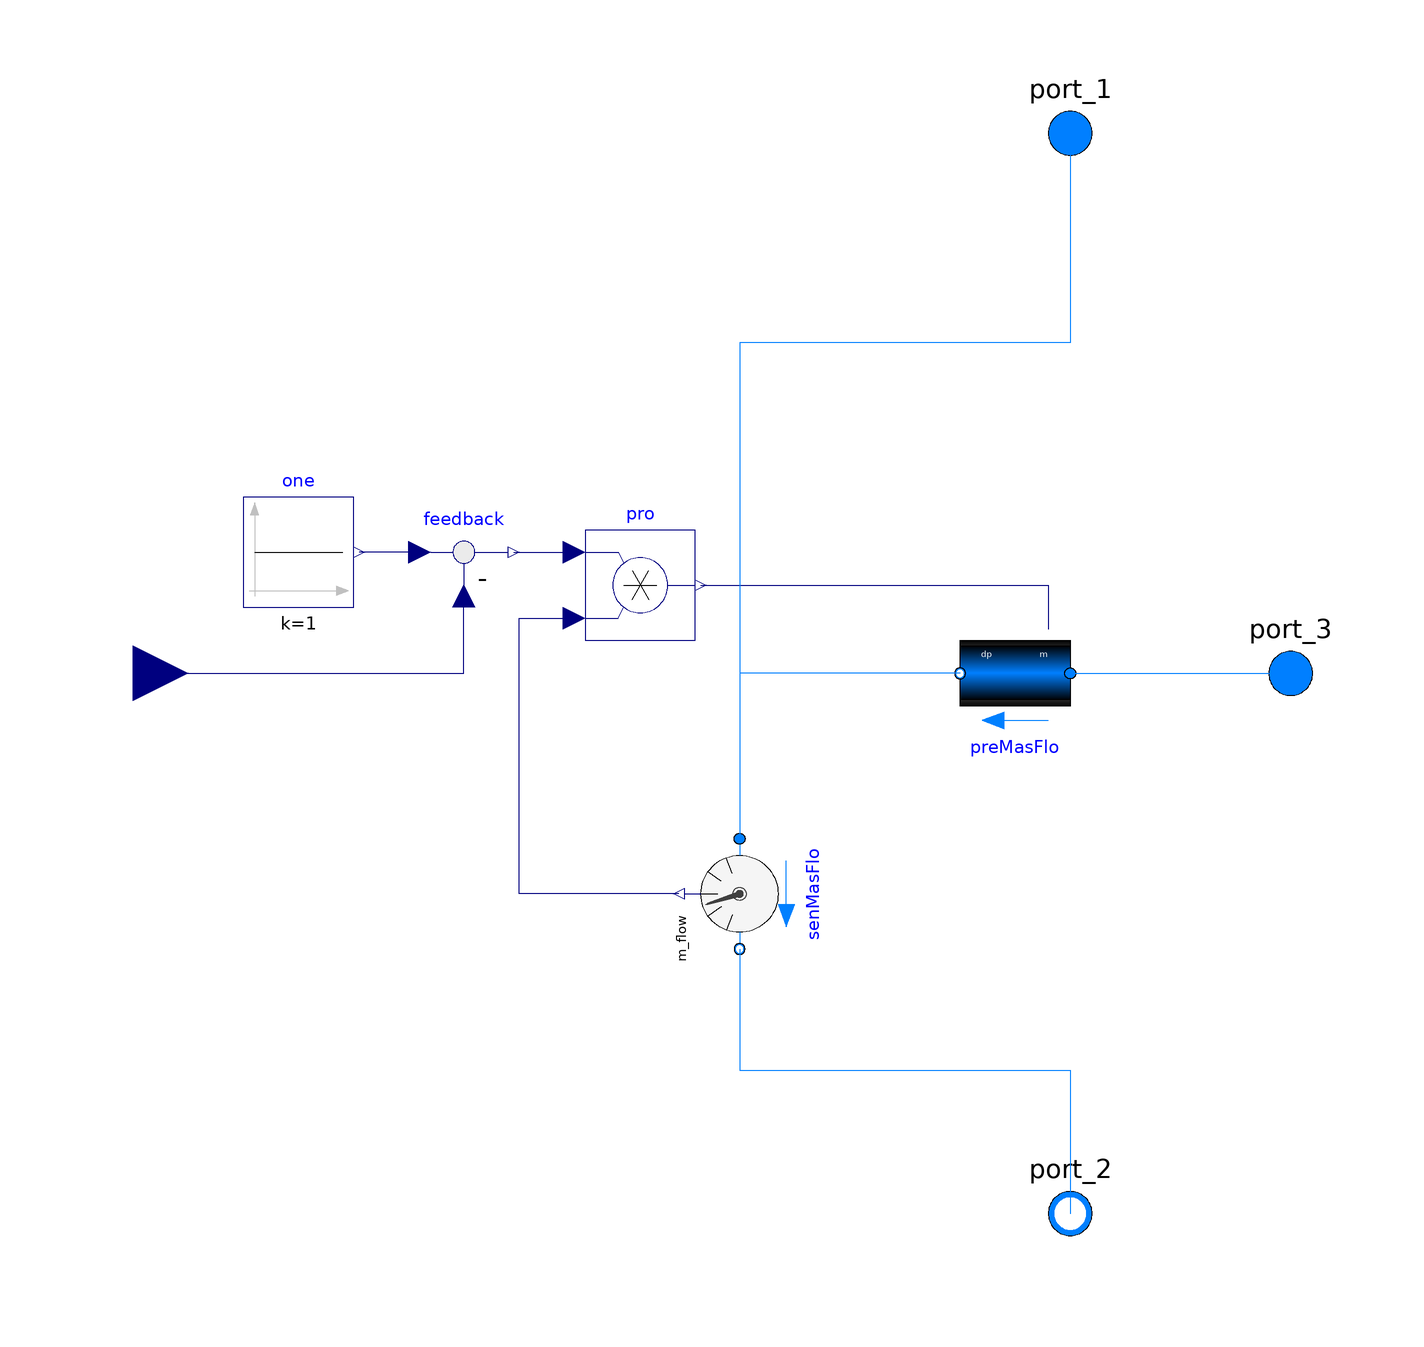

The Modelica model whose source follows is shown above as a component diagram (icons at their Placement, wires along their Line points).

model IdealValve
        extends Modelica.Blocks.Icons.Block;

        replaceable package Medium = Modelica.Media.Interfaces.PartialMedium "Medium in the component"
            annotation (choicesAllMatching = true);

        parameter Modelica.SIunits.MassFlowRate m_flow_nominal
          "Design chilled water supply flow";
        Modelica.Fluid.Interfaces.FluidPort_a port_1(redeclare package Medium =
              Medium) annotation (Placement(transformation(extent={{50,88},
                  {70,108}}), iconTransformation(extent={{50,88},{70,108}})));
        Modelica.Fluid.Interfaces.FluidPort_b port_2(redeclare package Medium =
              Medium) annotation (Placement(transformation(extent={{50,-108},
                  {70,-88}}), iconTransformation(extent={{50,-108},{70,-88}})));
        Modelica.Fluid.Interfaces.FluidPort_a port_3(redeclare package Medium =
              Medium) annotation (Placement(transformation(extent={{90,-10},
                  {110,10}}), iconTransformation(extent={{90,-10},{110,10}})));
        Modelica.Blocks.Interfaces.RealInput y(min=0, max=1) annotation (Placement(
              transformation(extent={{-120,-10},{-100,10}}),
              iconTransformation(extent={{-120,-10},{-100,10}})));
        Buildings.Fluid.Sensors.MassFlowRate senMasFlo(redeclare package Medium =
              Medium, allowFlowReversal=false) "Mass flow rate sensor"
          annotation (Placement(transformation(
              extent={{10,-10},{-10,10}},
              rotation=90,
              origin={0,-40})));
        Buildings.Fluid.Movers.BaseClasses.IdealSource preMasFlo(
          redeclare package Medium = Medium,
          control_m_flow=true,
          control_dp=false,
          m_flow_small=m_flow_nominal*1E-5,
          show_V_flow=false,
          allowFlowReversal=false) "Prescribed mass flow rate for the bypass"
          annotation (Placement(transformation(
              extent={{-10,10},{10,-10}},
              rotation=180,
              origin={50,0})));
        Modelica.Blocks.Math.Product pro "Product for mass flow rate computation"
          annotation (Placement(transformation(extent={{-28,6},{-8,26}})));
        Modelica.Blocks.Sources.Constant one(final k=1) "Outputs one"
          annotation (Placement(transformation(extent={{-90,12},{-70,32}})));
        Modelica.Blocks.Math.Feedback feedback
          annotation (Placement(transformation(extent={{-60,12},{-40,32}})));
      equation
        connect(senMasFlo.m_flow, pro.u2) annotation (Line(points={{-11,-40},{-40,
                -40},{-40,10},{-30,10}},      color={0,0,127}));
        connect(feedback.u1, one.y)
          annotation (Line(points={{-58,22},{-69,22}},
                                                     color={0,0,127}));
        connect(y, feedback.u2)
          annotation (Line(points={{-110,0},{-50,0},{-50,14}},color={0,0,127}));
        connect(preMasFlo.port_a, port_3)
          annotation (Line(points={{60,-1.33227e-15},{80,-1.33227e-15},{80,0},{100,
                0}},                                   color={0,127,255}));
        connect(feedback.y, pro.u1)
          annotation (Line(points={{-41,22},{-30,22}},
                                                     color={0,0,127}));
        connect(pro.y, preMasFlo.m_flow_in)
          annotation (Line(points={{-7,16},{56,16},{56,8}},    color={0,0,127}));
        connect(port_1, senMasFlo.port_a)
          annotation (Line(points={{60,98},{60,60},{4.44089e-16,60},{4.44089e-16,
                -30}},                                  color={0,127,255}));
        connect(senMasFlo.port_b, port_2)
          annotation (Line(points={{-4.44089e-16,-50},{0,-50},{0,-72},{60,-72},{60,
                -92},{60,-92},{60,-98},{60,-98}},      color={0,127,255}));
        connect(preMasFlo.port_b, senMasFlo.port_a) annotation (Line(points={{40,
                1.33227e-15},{4.44089e-16,1.33227e-15},{4.44089e-16,-30}},
                                        color={0,127,255}));
        annotation (
          Icon(
            graphics={
              Polygon(
                points={{60,0},{68,14},{52,14},{60,0}},
                lineColor={0,0,0},
                fillColor={0,0,0},
                fillPattern=FillPattern.Solid),
              Line(points={{60,100},{60,-100}}, color={28,108,200}),
              Line(points={{102,0},{62,0}}, color={28,108,200}),
              Polygon(
                points={{60,0},{68,-14},{52,-14},{60,0}},
                lineColor={0,0,0},
                fillColor={255,255,255},
                fillPattern=FillPattern.Solid),
              Line(points={{62,0},{-98,0}}, color={0,0,0}),
              Rectangle(
                visible=use_inputFilter,
                extent={{28,-10},{46,10}},
                lineColor={0,0,0},
                fillColor={135,135,135},
                fillPattern=FillPattern.Solid),
              Polygon(
                points={{72,-8},{72,8},{60,0},{72,-8}},
                lineColor={0,0,0},
                fillColor={0,0,0},
                fillPattern=FillPattern.Solid)}));
      end IdealValve;